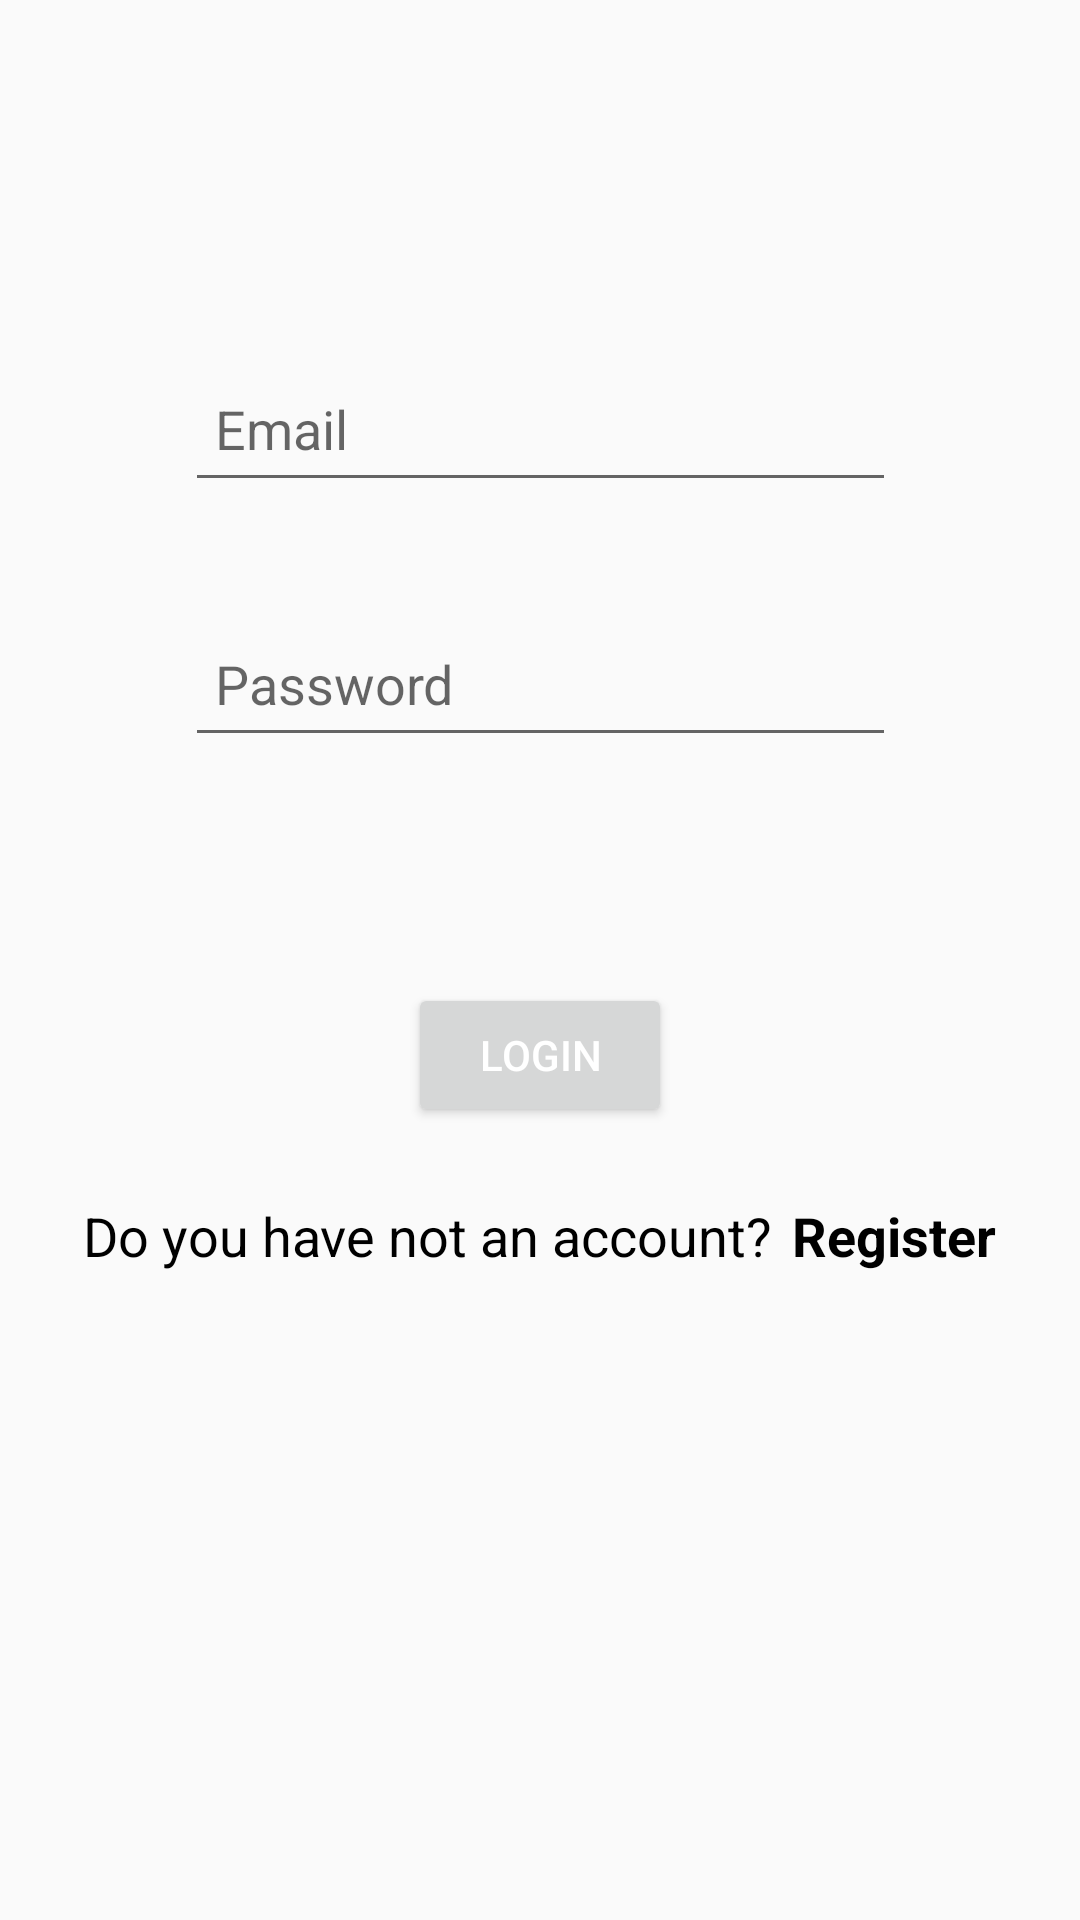

Reconstruct the res/layout file that produces this screen, plus the resources it refers to.
<!-- AndroidManifest.xml: application theme Theme.FirebaseAuthenticatoin -->
<!-- res/layout/activity_login.xml -->
<?xml version="1.0" encoding="utf-8"?>
<androidx.constraintlayout.widget.ConstraintLayout xmlns:android="http://schemas.android.com/apk/res/android"
    xmlns:app="http://schemas.android.com/apk/res-auto"
    xmlns:tools="http://schemas.android.com/tools"
    android:layout_width="match_parent"
    android:layout_height="match_parent"
    tools:context=".LoginActivity">
    <EditText
        android:id="@+id/editTextEmailAddress"
        android:layout_width="237dp"
        android:layout_height="49dp"
        android:layout_marginTop="104dp"
        android:layout_marginBottom="12dp"
        android:ems="10"
        android:hint="Email"
        android:inputType="textEmailAddress"
        android:padding="10dp"
        android:textColor="@color/black"
        app:layout_constraintBottom_toTopOf="@+id/editTextPassword"
        app:layout_constraintEnd_toEndOf="parent"
        app:layout_constraintHorizontal_bias="0.502"
        app:layout_constraintStart_toStartOf="parent"
        app:layout_constraintTop_toTopOf="parent" />

    <EditText
        android:id="@+id/editTextPassword"
        android:layout_width="237dp"
        android:layout_height="49dp"
        android:layout_marginTop="10dp"
        android:layout_marginBottom="41dp"
        android:ems="10"
        android:hint="Password"
        android:inputType="textPassword"
        android:padding="10dp"
        android:textColor="@color/black"
        app:layout_constraintBottom_toTopOf="@+id/buttonRegister"
        app:layout_constraintStart_toStartOf="@+id/editTextEmailAddress"
        app:layout_constraintTop_toBottomOf="@+id/editTextEmailAddress" />

    <Button
        android:id="@+id/buttonRegister"
        android:layout_width="wrap_content"
        android:layout_height="wrap_content"
        android:layout_marginTop="20dp"
        android:layout_marginBottom="10dp"
        android:text="LOGIN"
        android:onClick="login"
        android:textColor="@color/white"
        app:layout_constraintBottom_toTopOf="@+id/linearLayout"
        app:layout_constraintEnd_toEndOf="parent"
        app:layout_constraintStart_toStartOf="parent"
        app:layout_constraintTop_toBottomOf="@+id/editTextPassword" />

    <LinearLayout
        android:id="@+id/linearLayout"
        android:layout_width="366dp"
        android:layout_height="56dp"
        android:layout_marginBottom="170dp"
        android:orientation="horizontal"
        app:layout_constraintBottom_toBottomOf="parent"
        app:layout_constraintEnd_toEndOf="parent"
        app:layout_constraintHorizontal_bias="0.488"
        app:layout_constraintStart_toStartOf="parent"
        app:layout_constraintTop_toBottomOf="@+id/buttonRegister">

        <TextView
            android:id="@+id/textView"
            android:layout_width="match_parent"
            android:layout_height="wrap_content"
            android:layout_marginLeft="30dp"
            android:layout_weight="0.75"
            android:text="Do you have not an account?"
            android:textColor="@color/black"
            android:textSize="18sp" />

        <TextView
            android:id="@+id/textViewRegister"
            android:layout_width="match_parent"
            android:layout_height="wrap_content"
            android:layout_weight="2"
            android:text="Register"
            android:onClick="goToRegister"
            android:textColor="@color/black"
            android:textSize="18sp"
            android:textStyle="bold" />
    </LinearLayout>

</androidx.constraintlayout.widget.ConstraintLayout>
<!-- resources referenced by this layout -->
<resources>
  <style name="Theme.FirebaseAuthenticatoin" parent="Theme.AppCompat.Light.DarkActionBar">
          
          <item name="colorPrimary">@color/purple_500</item>
          <item name="colorPrimaryVariant">@color/purple_700</item>
          <item name="colorOnPrimary">@android:color/white</item>
          
          <item name="colorSecondary">@color/teal_200</item>
          <item name="colorSecondaryVariant">@color/teal_700</item>
          <item name="colorOnSecondary">@android:color/black</item>
          
          <item name="android:statusBarColor">?attr/colorPrimaryVariant</item>
          
      </style>
  <!-- not gathered from this repository: default colours our renderer supplied (Android Studio template values) -->
  <color name="purple_500">#FF6200EE</color>
  <color name="purple_700">#FF3700B3</color>
  <color name="teal_200">#FF03DAC5</color>
  <color name="teal_700">#FF018786</color>
  <color name="black">#FF000000</color>
  <color name="white">#FFFFFFFF</color>
</resources>
